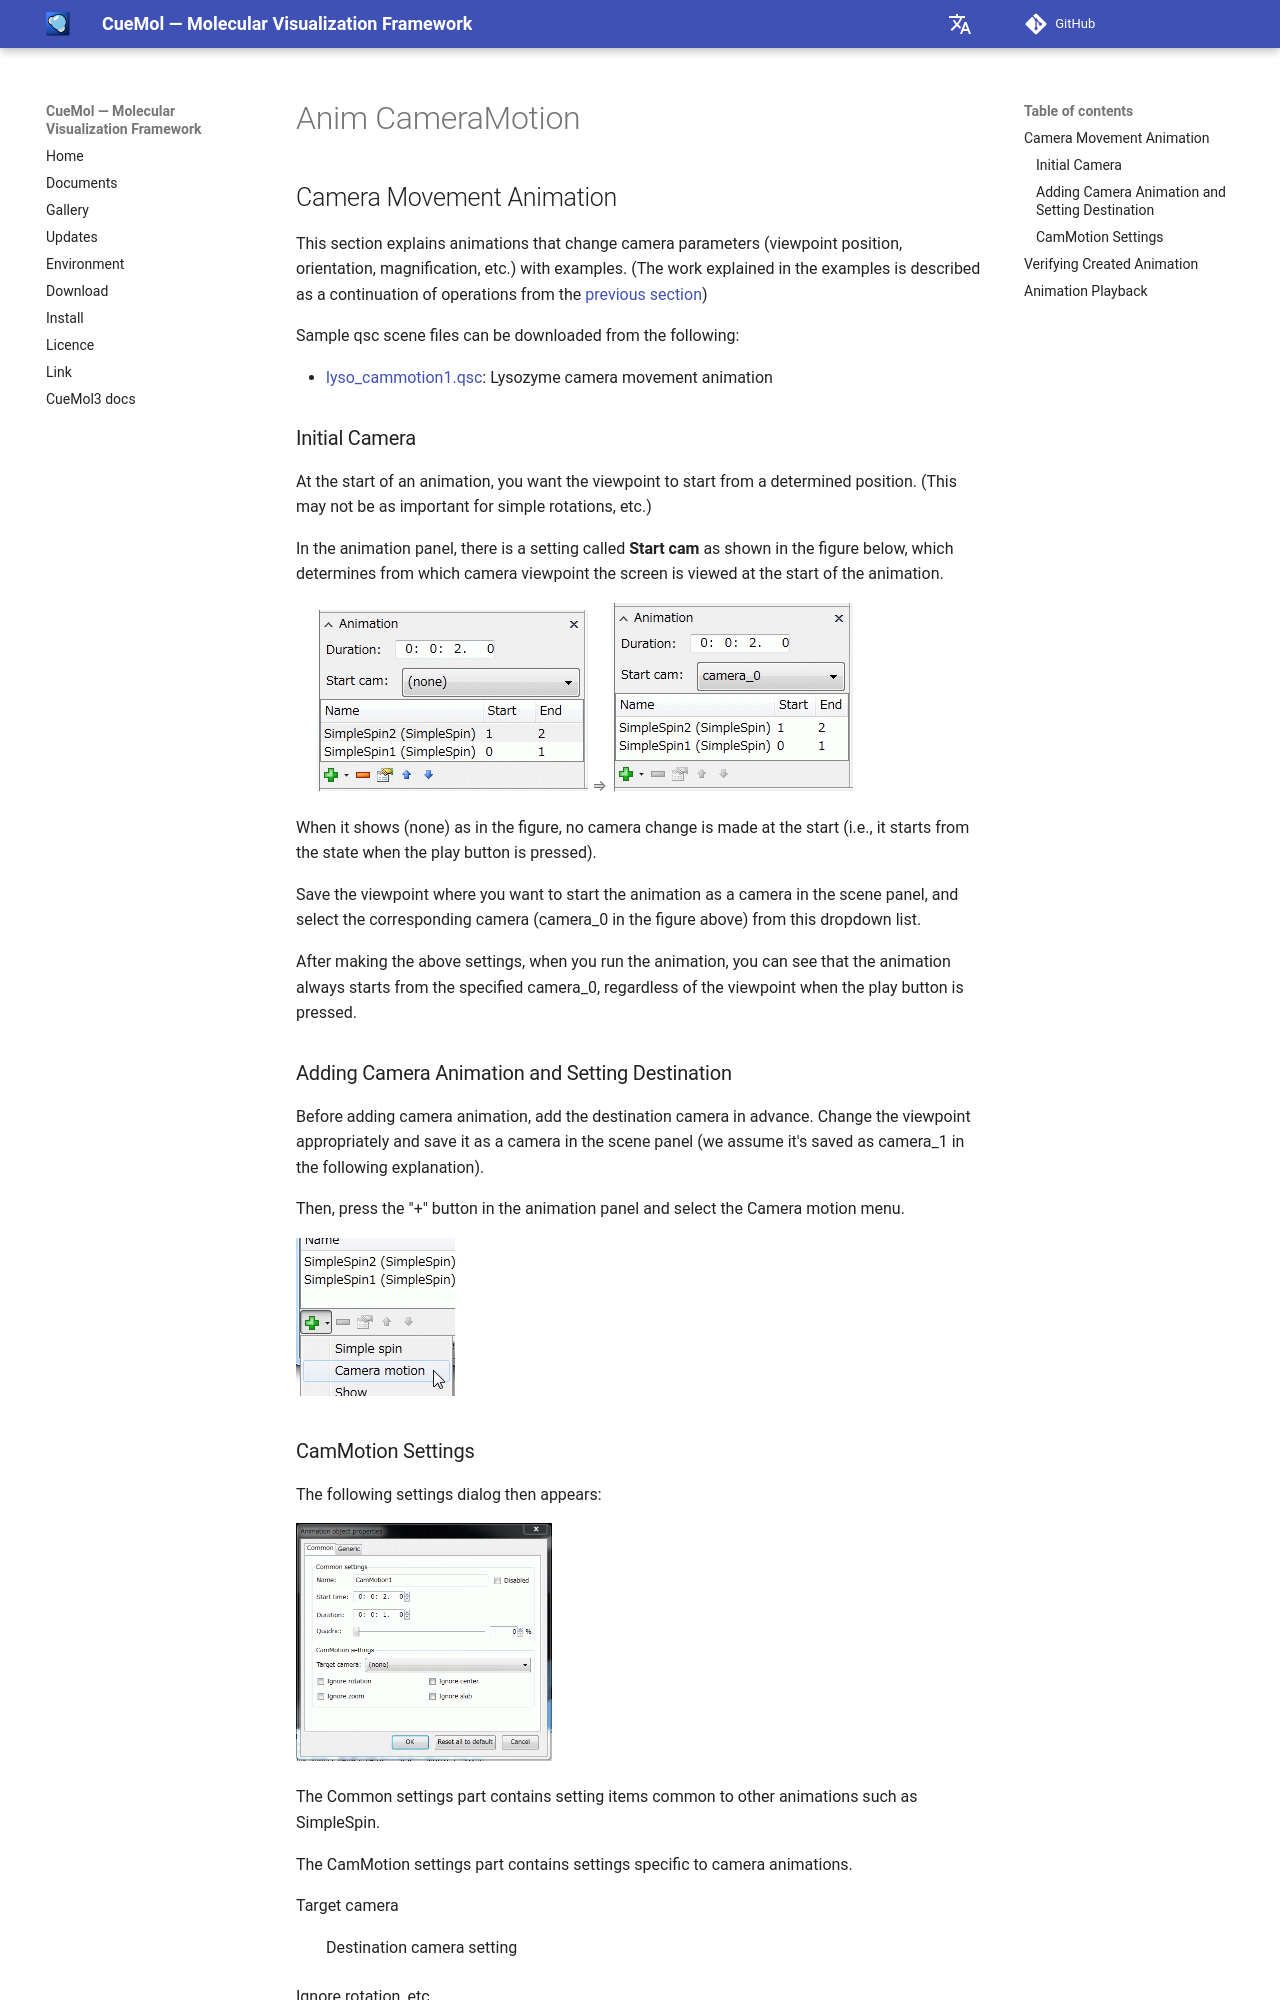

repository: CueMol/cuemol2_docs · page: en/cuemol2/Anim_CameraMotion/index.html · generator: mkdocs

## Camera Movement Animation
This section explains animations that change camera parameters (viewpoint position, orientation, magnification, etc.) with examples.
(The work explained in the examples is described as a continuation of operations from the [previous section](../../cuemol2/Anim_Cmb))

Sample qsc scene files can be downloaded from the following:

*  [lyso_cammotion1.qsc](http://downloads.sourceforge.net/project/cuemol/sample-files/2.1.0.241/lyso_cammotion1.qsc): Lysozyme camera movement animation

### Initial Camera
At the start of an animation, you want the viewpoint to start from a determined position. (This may not be as important for simple rotations, etc.)

In the animation panel, there is a setting called **Start cam** as shown in the figure below, which determines from which camera viewpoint the screen is viewed at the start of the animation.

> ![anim-panel-cmb1](../../assets/images/cuemol2/Anim_Cmb/anim-panel-cmb1.png) ⇒ ![anim-startcam-1](../../assets/images/cuemol2/Anim_CameraMotion/anim-startcam-1.png)

When it shows (none) as in the figure, no camera change is made at the start (i.e., it starts from the state when the play button is pressed).

Save the viewpoint where you want to start the animation as a camera in the scene panel, and select the corresponding camera (camera_0 in the figure above) from this dropdown list.

After making the above settings, when you run the animation, you can see that the animation always starts from the specified camera_0, regardless of the viewpoint when the play button is pressed.

### Adding Camera Animation and Setting Destination
Before adding camera animation, add the destination camera in advance.
Change the viewpoint appropriately and save it as a camera in the scene panel (we assume it's saved as camera_1 in the following explanation).

Then, press the "+" button in the animation panel and select the Camera motion menu.

![anim-cammot-1](../../assets/images/cuemol2/Anim_CameraMotion/anim-cammot-1.png)
